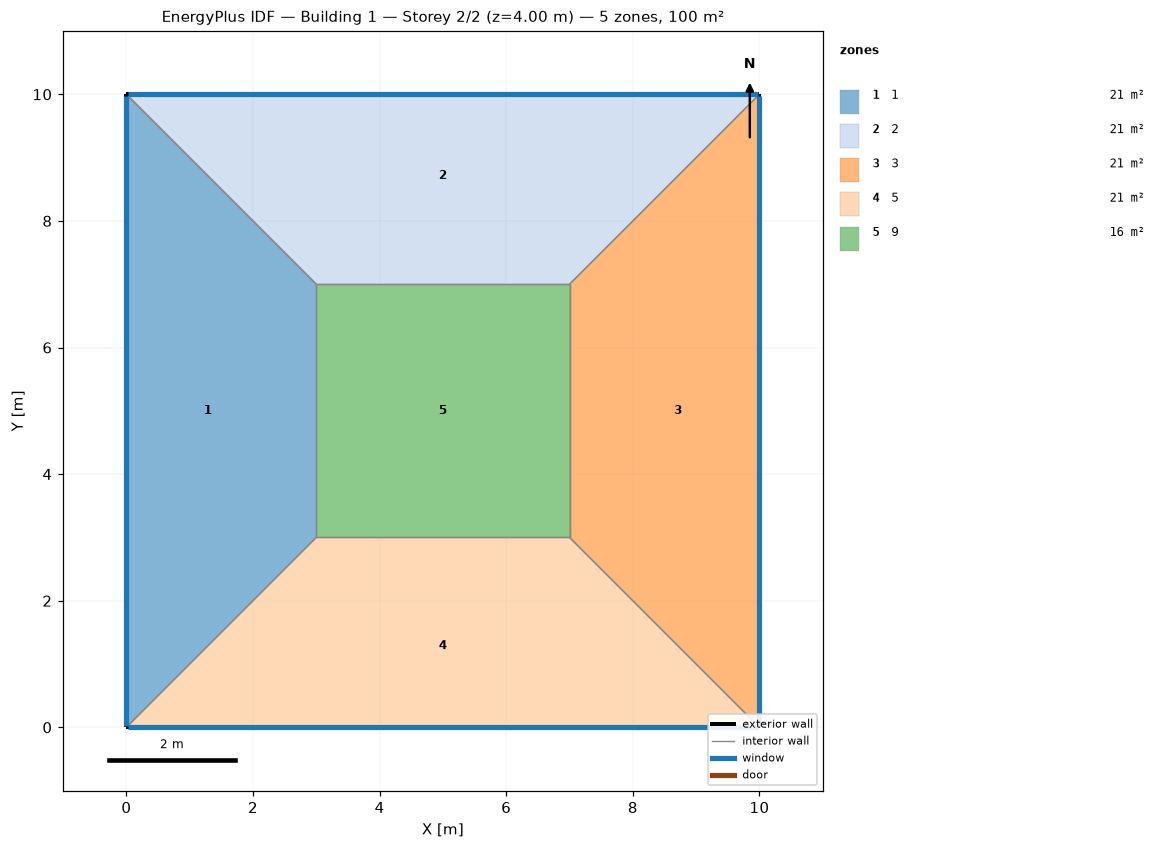
=== STOREY PLAN SPEC (per zone: floor XY polygon, exterior-wall plan segments, windows/doors) ===
zone 1: 1  (21.0 m²)
  floor: (0.00, 0.00) (0.00, 10.00) (3.00, 7.00) (3.00, 3.00)
  exterior wall: (0.00, 10.00) – (0.00, 0.00)  [10.0 m]
    window: (0.00, 9.97) – (0.00, 0.03)  [10.0 m²]
  interior walls: 3
zone 2: 2  (21.0 m²)
  floor: (0.00, 10.00) (10.00, 10.00) (7.00, 7.00) (3.00, 7.00)
  exterior wall: (10.00, 10.00) – (0.00, 10.00)  [10.0 m]
    window: (9.97, 10.00) – (0.03, 10.00)  [10.0 m²]
  interior walls: 3
zone 3: 3  (21.0 m²)
  floor: (10.00, 10.00) (10.00, 0.00) (7.00, 3.00) (7.00, 7.00)
  exterior wall: (10.00, 0.00) – (10.00, 10.00)  [10.0 m]
    window: (10.00, 0.03) – (10.00, 9.97)  [10.0 m²]
  interior walls: 3
zone 4: 5  (21.0 m²)
  floor: (10.00, 0.00) (0.00, 0.00) (3.00, 3.00) (7.00, 3.00)
  exterior wall: (0.00, 0.00) – (10.00, 0.00)  [10.0 m]
    window: (0.03, 0.00) – (9.97, 0.00)  [10.0 m²]
  interior walls: 3
zone 5: 9  (16.0 m²)
  floor: (3.00, 3.00) (3.00, 7.00) (7.00, 7.00) (7.00, 3.00)
  interior walls: 4

=== DERIVED (storey summary) ===
Building: Building 1
Storey: 2 of 2  (floor level z = 4.00 m)
Storey gross floor area: 100.0 m²
Zones on this storey: 5
  - 1: floor 21.0 m²; exterior wall 10.0 m (40.0 m²); 1 window(s) 10.0 m²; WWR 25.0%
  - 2: floor 21.0 m²; exterior wall 10.0 m (40.0 m²); 1 window(s) 10.0 m²; WWR 25.0%
  - 3: floor 21.0 m²; exterior wall 10.0 m (40.0 m²); 1 window(s) 10.0 m²; WWR 25.0%
  - 5: floor 21.0 m²; exterior wall 10.0 m (40.0 m²); 1 window(s) 10.0 m²; WWR 25.0%
  - 9: floor 16.0 m²
Zone adjacency (shared interzone walls):
  - 1 ↔ 2
  - 1 ↔ 5
  - 1 ↔ 9
  - 2 ↔ 3
  - 2 ↔ 9
  - 3 ↔ 5
  - 3 ↔ 9
  - 5 ↔ 9